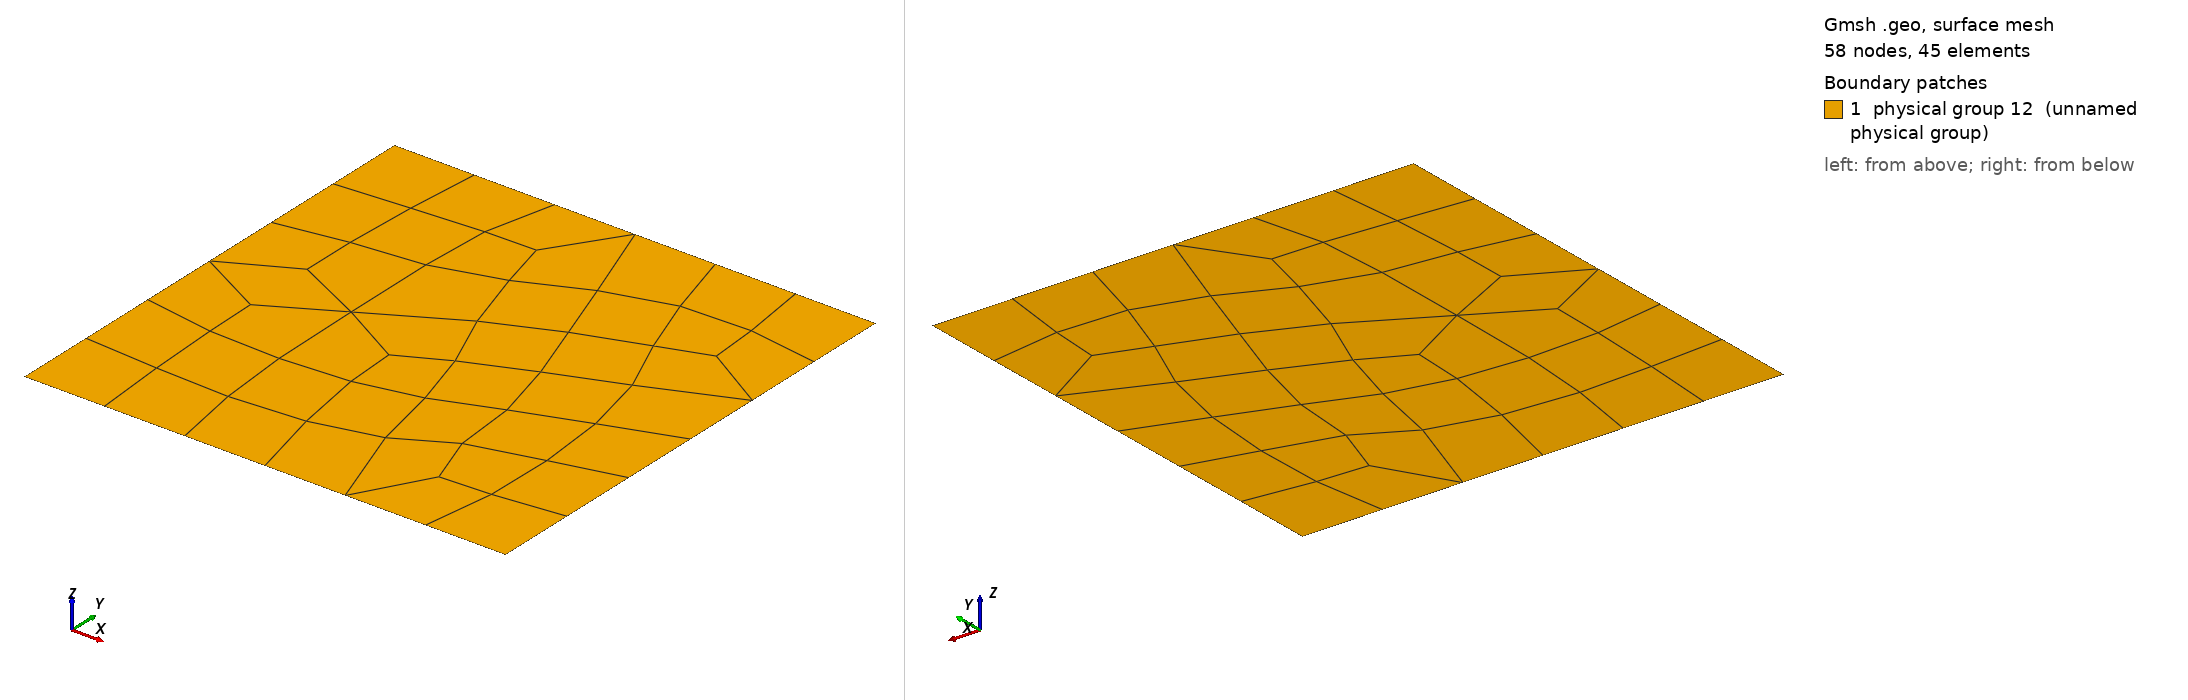

Gmsh geometry script, surface-meshed: 58 nodes, 45 surface elements. Boundary patches (legend numbers): 1 physical group 12 (unnamed physical group). Left view from above one corner, right view from below the opposite corner. Legend entries are the model's physical surfaces. The drawing asked Gmsh for element sizes between 1% and 20% of the model's largest extent; the script's own settings can give other sizes.

=== malha1.geo (drawn) ===
cl__1 = 1;
Point(1) = {0, 0, 0, cl__1};
Point(2) = {1, 0, 0, cl__1};
Point(3) = {1, 1, 0, cl__1};
Point(4) = {0, 1, 0, cl__1};
Line(1) = {1, 2};
Line(2) = {2, 3};
Line(3) = {3, 4};
Line(4) = {4, 1};
Line Loop(6) = {4, 1, 2, 3};
Plane Surface(6) = {6};
Physical Point(7) = {1, 4};
Physical Point(8) = {2, 3};
Physical Line(9) = {1, 3};
Physical Line(10) = {4};
Physical Line(11) = {2};
Physical Surface(12) = {6};
Recombine Surface {6};
